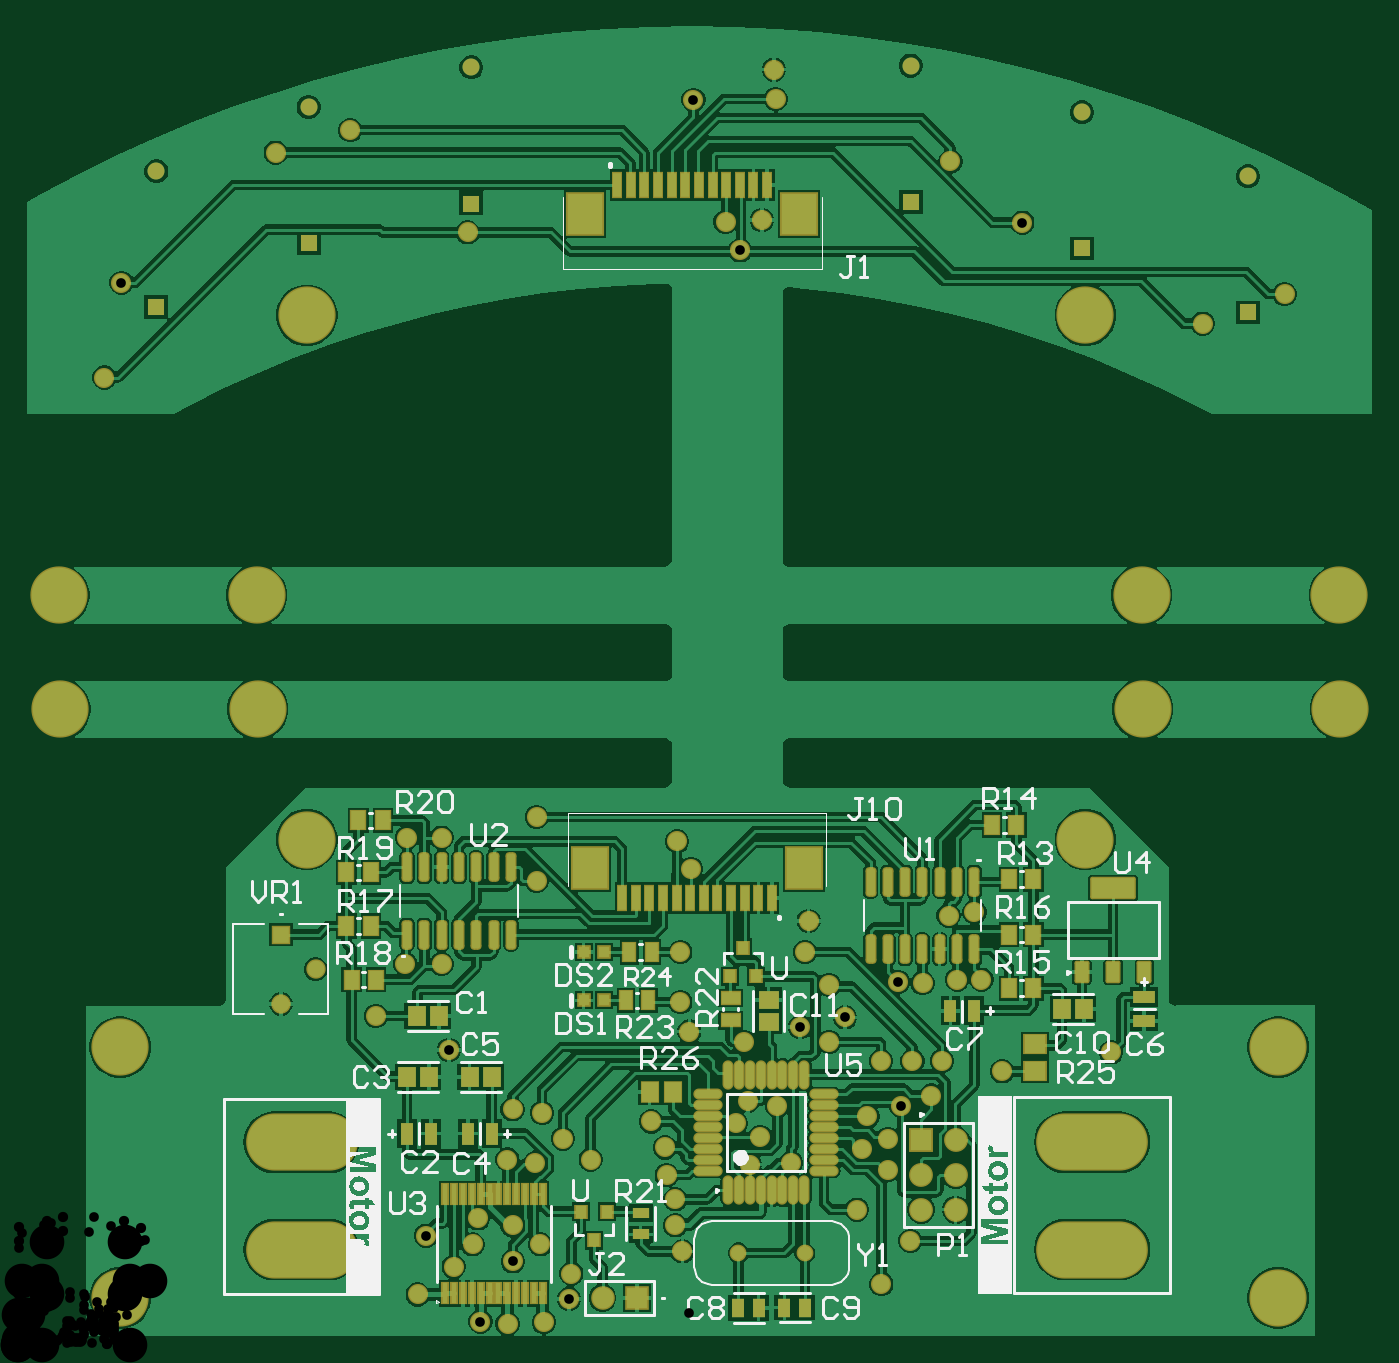
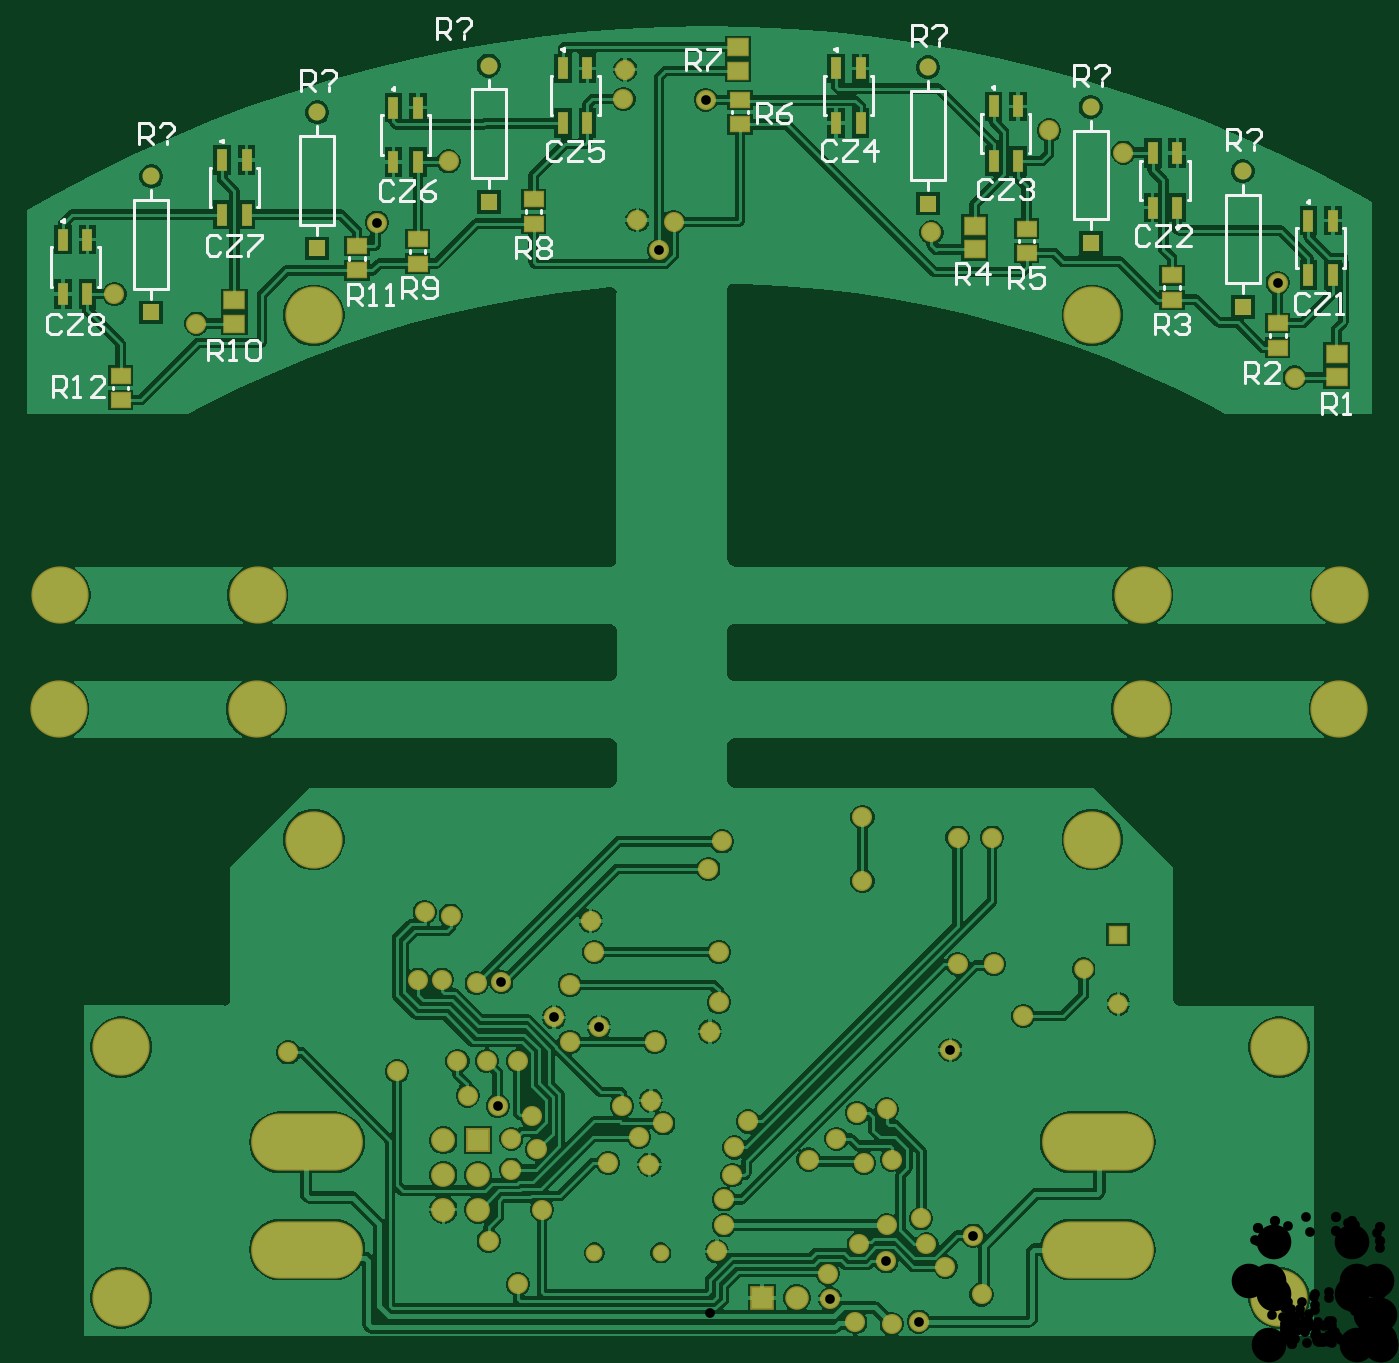
Circuit board: 10 layer files. Board 98.7 x 96.1 mm.
- drill: PCB1-RoundHoles.TXT (2297 bytes)
- drill: PCB1-SlotHoles.TXT (292 bytes)
- bottom_copper: PCB1.GBL (94195 bytes)
- bottom_silk: PCB1.GBO (12211 bytes)
- paste: PCB1.GBP (1611 bytes)
- bottom_mask: PCB1.GBS (5174 bytes)
- top_copper: PCB1.GTL (116103 bytes)
- top_silk: PCB1.GTO (39092 bytes)
- paste: PCB1.GTP (5682 bytes)
- top_mask: PCB1.GTS (9256 bytes)

=== drill: PCB1-RoundHoles.TXT ===
M48
;Layer_Color=9474304
;FILE_FORMAT=4:4
METRIC,LZ
;TYPE=PLATED
T01F00S00C0.6300
T02F00S00C0.7112
T03F00S00C0.7140
T04F00S00C0.7500
T05F00S00C1.0200
T06F00S00C2.5400
%
T01
X005289Y0006731
X005777
T02
X0029337Y0003683
X0031989Y0005715
X0033386Y0007366
X0033782Y0009271
X0036307Y0008763
X00363324Y00061214
X0038354Y0007366
X0040625Y0005207
X00404472Y00033528
X0038608Y0001651
X0035941Y0001524
X00339462Y00016859
X00299583Y00080023
X0035926Y0013589
X0037973Y0013335
X0042037Y0013589
X0047625Y0012446
X004826Y0010668
X0048245Y0008763
X0048768Y0006858
X0053721Y0013208
X0056754Y0013335
X0063866Y0012842
X0061595Y0009906
X0065517Y000762
X0063373Y0004445
X0063866Y0015113
X0061976Y0014351
X0062357Y0016764
X00648495Y00175187
X0067056Y0018288
X0067818Y0020828
X0065659
X0063358
X0059548Y0022225
X00607164Y00240284
X0059548Y0026416
X005777Y0028829
X0058039Y0031115
X00574144Y00233172
X0055738Y0017526
X0054483Y001524
X00645919Y00266339
X0066406Y0026543
X0068946Y0026797
X0070724
X0070216Y003175
X0068311Y0031496
X0072248Y0020066
X0080249Y0021463
X0053325Y0022225
X0053594Y0017907
X0052705Y0016256
X0046482Y0016383
X0047498Y0014478
X0040005Y0015113
X0038481Y0017018
X0036307Y0017272
X00316334Y00216408
X00311Y002794
X0028433
X0026274Y002413
X002856Y0037211
X00311
X0038085Y0038735
Y0034036
X0049395Y0034925
X0048387Y0036957
X0048626Y0028829
Y0025146
X00492864Y0022987
X000635Y0070993
X00075946Y00779526
X0018923Y0087503
X0024384Y0089154
X003302Y0081661
X0051943Y0082423
X00530116Y00803384
X00495842Y00913858
X0055626Y009144
X0055499Y0093599
X005461Y008255
X0068453Y0086868
X00737235Y00823595
X0086981Y0074944
X0092996Y0077121
T03
X0019304Y0025019
X0021844Y0027559
X0019304Y0030099
T04
X001016Y0076153
Y0086153
X0021336Y0090852
Y0080852
X0033274Y0083773
X0065532Y00839
X0078105Y0080471
Y0090471
X0090297Y0085772
Y0075772
X0065532Y00939
X0033274Y0093773
T05
X0042911Y0003429
X0045451
X0066302Y0009914
Y0012454
X0068842
Y0009914
Y0014994
X0066302
T06
X0007493Y0003429
X00925
X0097081Y0046637
X0082564
X0078359Y0037084
X00925Y0021844
X0021209Y0037084
X0017598Y0046637
X0003081
X0007493Y0021844
X0003Y0055
X0017517
X0021209Y0075565
X0078359
X0082483Y0055
X0097
M30

=== drill: PCB1-SlotHoles.TXT ===
M48
;Layer_Color=9474304
;FILE_FORMAT=4:4
METRIC,LZ
;TYPE=PLATED
T07F00S00C2.5400
%
G90
G05
T07
G00X0020813Y0006985
M15
G01Y0006985
M16
G00X0078852Y0006985
M15
G01Y0006985
M16
G00X0078852Y0014859
M15
G01Y0014859
M16
G00X0020813Y0014859
M15
G01Y0014859
M16
M17
M30

=== bottom_copper: PCB1.GBL (94195 bytes, source omitted) ===
=== bottom_silk: PCB1.GBO (12211 bytes, source omitted) ===
=== paste: PCB1.GBP ===
G04*
G04 #@! TF.GenerationSoftware,Altium Limited,Altium Designer,23.10.1 (27)*
G04*
G04 Layer_Color=128*
%FSLAX44Y44*%
%MOMM*%
G71*
G04*
G04 #@! TF.SameCoordinates,2FD0DFDD-310B-44B2-BA78-C92062C4FB9D*
G04*
G04*
G04 #@! TF.FilePolarity,Positive*
G04*
G01*
G75*
%ADD78R,0.7900X1.6600*%
%ADD79R,1.4500X1.1500*%
%ADD80R,1.3500X1.0000*%
D78*
X35450Y825180D02*
D03*
Y785180D02*
D03*
X53450Y785180D02*
D03*
Y825180D02*
D03*
X167750Y834710D02*
D03*
Y874710D02*
D03*
X149750D02*
D03*
Y834710D02*
D03*
X266590Y909000D02*
D03*
Y869000D02*
D03*
X284590Y869000D02*
D03*
Y909000D02*
D03*
X382160Y936940D02*
D03*
Y896940D02*
D03*
X400160D02*
D03*
Y936940D02*
D03*
X582733Y936986D02*
D03*
Y896986D02*
D03*
X600733D02*
D03*
Y936986D02*
D03*
X833010Y869630D02*
D03*
Y829630D02*
D03*
X851010D02*
D03*
Y869630D02*
D03*
X967850Y811210D02*
D03*
Y771210D02*
D03*
X949850D02*
D03*
Y811210D02*
D03*
X725170Y908050D02*
D03*
X725170Y868050D02*
D03*
X707170Y868050D02*
D03*
Y908050D02*
D03*
D79*
X32766Y727570D02*
D03*
Y710070D02*
D03*
X298450Y821550D02*
D03*
X298450Y804050D02*
D03*
X472231Y952606D02*
D03*
Y935106D02*
D03*
X842010Y749440D02*
D03*
Y766940D02*
D03*
D80*
X75946Y749918D02*
D03*
Y731918D02*
D03*
X153670Y784970D02*
D03*
Y766970D02*
D03*
X260350Y819260D02*
D03*
Y801260D02*
D03*
X470662Y913858D02*
D03*
Y895858D02*
D03*
X622300Y822850D02*
D03*
Y840850D02*
D03*
X707390Y793640D02*
D03*
Y811640D02*
D03*
X751840Y788560D02*
D03*
Y806560D02*
D03*
X925405Y693324D02*
D03*
Y711324D02*
D03*
M02*

=== bottom_mask: PCB1.GBS ===
G04*
G04 #@! TF.GenerationSoftware,Altium Limited,Altium Designer,23.10.1 (27)*
G04*
G04 Layer_Color=16711935*
%FSLAX44Y44*%
%MOMM*%
G71*
G04*
G04 #@! TF.SameCoordinates,2FD0DFDD-310B-44B2-BA78-C92062C4FB9D*
G04*
G04*
G04 #@! TF.FilePolarity,Negative*
G04*
G01*
G75*
%ADD55C,1.4252*%
%ADD56R,1.4252X1.4252*%
%ADD57C,1.2500*%
%ADD58R,1.2500X1.2500*%
%ADD59C,4.2032*%
%ADD60O,8.2032X4.2032*%
%ADD61C,1.2332*%
%ADD62R,1.7532X1.7532*%
%ADD63C,1.7532*%
%ADD64C,1.7332*%
%ADD65R,1.7332X1.7332*%
%ADD66C,1.4732*%
%ADD78R,0.7900X1.6600*%
%ADD81R,1.6532X1.3532*%
%ADD82R,1.5532X1.2032*%
D55*
X193040Y250190D02*
D03*
X218440Y275590D02*
D03*
D56*
X193040Y300990D02*
D03*
D57*
X332740Y937730D02*
D03*
X902970Y857720D02*
D03*
X781050Y904710D02*
D03*
X101600Y861530D02*
D03*
X655320Y939000D02*
D03*
X213360Y908520D02*
D03*
D58*
X332740Y837730D02*
D03*
X902970Y757720D02*
D03*
X781050Y804710D02*
D03*
X101600Y761530D02*
D03*
X655320Y839000D02*
D03*
X213360Y808520D02*
D03*
D59*
X825640Y466370D02*
D03*
X824830Y550000D02*
D03*
X175980Y466370D02*
D03*
X175170Y550000D02*
D03*
X783590Y755650D02*
D03*
X970000Y550000D02*
D03*
X970810Y466370D02*
D03*
X30810D02*
D03*
X30000Y550000D02*
D03*
X74930Y218440D02*
D03*
X925000Y34290D02*
D03*
X74930D02*
D03*
X212090Y755650D02*
D03*
X925000Y218440D02*
D03*
X212090Y370840D02*
D03*
X783590D02*
D03*
D60*
X788520Y69850D02*
D03*
Y148590D02*
D03*
X208130D02*
D03*
Y69850D02*
D03*
D61*
X577700Y67310D02*
D03*
X528900D02*
D03*
D62*
X663020Y149940D02*
D03*
D63*
Y124540D02*
D03*
Y99140D02*
D03*
X688420Y149940D02*
D03*
Y124540D02*
D03*
Y99140D02*
D03*
D64*
X429110Y34290D02*
D03*
D65*
X454510D02*
D03*
D66*
X316334Y216408D02*
D03*
X802490Y214630D02*
D03*
X645919Y266339D02*
D03*
X678180Y208280D02*
D03*
X656590D02*
D03*
X670560Y182880D02*
D03*
X623570Y167640D02*
D03*
X619760Y143510D02*
D03*
X638660Y128420D02*
D03*
X633730Y44450D02*
D03*
X615950Y99060D02*
D03*
X535940Y179070D02*
D03*
X527050Y162560D02*
D03*
X474980Y144780D02*
D03*
X464820Y163830D02*
D03*
X476250Y124460D02*
D03*
X482600Y106680D02*
D03*
X487680Y68580D02*
D03*
X483870Y369570D02*
D03*
X384810Y170180D02*
D03*
X400050Y151130D02*
D03*
X420370Y135890D02*
D03*
X359260D02*
D03*
X379730Y133350D02*
D03*
X337820Y92710D02*
D03*
X386080Y16510D02*
D03*
X359410Y15240D02*
D03*
X537210Y132080D02*
D03*
X544830Y152400D02*
D03*
X546100Y825500D02*
D03*
X554990Y935990D02*
D03*
X383540Y73660D02*
D03*
X339462Y16859D02*
D03*
X293370Y36830D02*
D03*
X299583Y80023D02*
D03*
X492864Y229870D02*
D03*
X607164Y240284D02*
D03*
X574144Y233172D02*
D03*
X595480Y222250D02*
D03*
Y264160D02*
D03*
X363324Y61214D02*
D03*
X404472Y33528D02*
D03*
X580390Y311150D02*
D03*
X530116Y803384D02*
D03*
X869810Y749440D02*
D03*
X63500Y709930D02*
D03*
X519430Y824230D02*
D03*
X330200Y816610D02*
D03*
X243840Y891540D02*
D03*
X684530Y868680D02*
D03*
X737235Y823595D02*
D03*
X929960Y771210D02*
D03*
X556260Y914400D02*
D03*
X495842Y913858D02*
D03*
X189230Y875030D02*
D03*
X75946Y779526D02*
D03*
X482450Y87630D02*
D03*
X333860Y73660D02*
D03*
X319890Y57150D02*
D03*
X363070Y87630D02*
D03*
X638660Y151130D02*
D03*
X655170Y76200D02*
D03*
X567540Y133350D02*
D03*
X363070Y172720D02*
D03*
X557380Y175260D02*
D03*
X664060Y265430D02*
D03*
X683110Y314960D02*
D03*
X577700Y288290D02*
D03*
X633580Y208280D02*
D03*
X486260Y251460D02*
D03*
Y288290D02*
D03*
X533250Y222250D02*
D03*
X648495Y175187D02*
D03*
X406250Y52070D02*
D03*
X380850Y340360D02*
D03*
Y387350D02*
D03*
X262740Y241300D02*
D03*
X311000Y372110D02*
D03*
X285600D02*
D03*
X311000Y279400D02*
D03*
X284330D02*
D03*
X702160Y317500D02*
D03*
X689460Y267970D02*
D03*
X707240D02*
D03*
X493950Y349250D02*
D03*
X722480Y200660D02*
D03*
D78*
X35450Y825180D02*
D03*
Y785180D02*
D03*
X53450Y785180D02*
D03*
Y825180D02*
D03*
X167750Y834710D02*
D03*
Y874710D02*
D03*
X149750D02*
D03*
Y834710D02*
D03*
X266590Y909000D02*
D03*
Y869000D02*
D03*
X284590Y869000D02*
D03*
Y909000D02*
D03*
X382160Y936940D02*
D03*
Y896940D02*
D03*
X400160D02*
D03*
Y936940D02*
D03*
X582733Y936986D02*
D03*
Y896986D02*
D03*
X600733D02*
D03*
Y936986D02*
D03*
X833010Y869630D02*
D03*
Y829630D02*
D03*
X851010D02*
D03*
Y869630D02*
D03*
X967850Y811210D02*
D03*
Y771210D02*
D03*
X949850D02*
D03*
Y811210D02*
D03*
X725170Y908050D02*
D03*
X725170Y868050D02*
D03*
X707170Y868050D02*
D03*
Y908050D02*
D03*
D81*
X32766Y727570D02*
D03*
Y710070D02*
D03*
X298450Y821550D02*
D03*
X298450Y804050D02*
D03*
X472231Y952606D02*
D03*
Y935106D02*
D03*
X842010Y749440D02*
D03*
Y766940D02*
D03*
D82*
X75946Y749918D02*
D03*
Y731918D02*
D03*
X153670Y784970D02*
D03*
Y766970D02*
D03*
X260350Y819260D02*
D03*
Y801260D02*
D03*
X470662Y913858D02*
D03*
Y895858D02*
D03*
X622300Y822850D02*
D03*
Y840850D02*
D03*
X707390Y793640D02*
D03*
Y811640D02*
D03*
X751840Y788560D02*
D03*
Y806560D02*
D03*
X925405Y693324D02*
D03*
Y711324D02*
D03*
M02*

=== top_copper: PCB1.GTL (116103 bytes, source omitted) ===
=== top_silk: PCB1.GTO (39092 bytes, source omitted) ===
=== paste: PCB1.GTP ===
G04*
G04 #@! TF.GenerationSoftware,Altium Limited,Altium Designer,23.10.1 (27)*
G04*
G04 Layer_Color=8421504*
%FSLAX44Y44*%
%MOMM*%
G71*
G04*
G04 #@! TF.SameCoordinates,2FD0DFDD-310B-44B2-BA78-C92062C4FB9D*
G04*
G04*
G04 #@! TF.FilePolarity,Positive*
G04*
G01*
G75*
%ADD19R,1.6000X0.9500*%
%ADD20O,1.9500X0.6000*%
%ADD21O,0.6000X1.9500*%
%ADD22R,0.4000X1.5000*%
%ADD23R,0.9500X1.3500*%
%ADD24R,0.8000X0.8000*%
%ADD25R,0.8500X1.3500*%
%ADD26R,1.4562X1.3046*%
%ADD27R,0.8000X0.9000*%
%ADD28R,1.3500X0.8500*%
%ADD29R,1.3046X1.4562*%
G04:AMPARAMS|DCode=30|XSize=1.97mm|YSize=0.6mm|CornerRadius=0.15mm|HoleSize=0mm|Usage=FLASHONLY|Rotation=270.000|XOffset=0mm|YOffset=0mm|HoleType=Round|Shape=RoundedRectangle|*
%AMROUNDEDRECTD30*
21,1,1.9700,0.3000,0,0,270.0*
21,1,1.6700,0.6000,0,0,270.0*
1,1,0.3000,-0.1500,-0.8350*
1,1,0.3000,-0.1500,0.8350*
1,1,0.3000,0.1500,0.8350*
1,1,0.3000,0.1500,-0.8350*
%
%ADD30ROUNDEDRECTD30*%
%ADD31R,1.2621X0.8081*%
%ADD32R,0.9500X1.6000*%
%ADD33R,1.0000X1.3500*%
%ADD34R,1.5500X1.3500*%
G04:AMPARAMS|DCode=35|XSize=3.15mm|YSize=1.45mm|CornerRadius=0.0508mm|HoleSize=0mm|Usage=FLASHONLY|Rotation=180.000|XOffset=0mm|YOffset=0mm|HoleType=Round|Shape=RoundedRectangle|*
%AMROUNDEDRECTD35*
21,1,3.1500,1.3485,0,0,180.0*
21,1,3.0485,1.4500,0,0,180.0*
1,1,0.1015,-1.5243,0.6743*
1,1,0.1015,1.5243,0.6743*
1,1,0.1015,1.5243,-0.6743*
1,1,0.1015,-1.5243,-0.6743*
%
%ADD35ROUNDEDRECTD35*%
G04:AMPARAMS|DCode=36|XSize=0.9mm|YSize=1.45mm|CornerRadius=0.0495mm|HoleSize=0mm|Usage=FLASHONLY|Rotation=180.000|XOffset=0mm|YOffset=0mm|HoleType=Round|Shape=RoundedRectangle|*
%AMROUNDEDRECTD36*
21,1,0.9000,1.3510,0,0,180.0*
21,1,0.8010,1.4500,0,0,180.0*
1,1,0.0990,-0.4005,0.6755*
1,1,0.0990,0.4005,0.6755*
1,1,0.0990,0.4005,-0.6755*
1,1,0.0990,-0.4005,-0.6755*
%
%ADD36ROUNDEDRECTD36*%
%ADD37R,2.6000X3.0000*%
%ADD38R,0.6000X1.8000*%
%ADD39R,1.2000X1.4500*%
D19*
X826620Y237630D02*
D03*
Y255130D02*
D03*
D20*
X506710Y127810D02*
D03*
Y135810D02*
D03*
Y143810D02*
D03*
Y151810D02*
D03*
Y159810D02*
D03*
Y167810D02*
D03*
Y175810D02*
D03*
Y183810D02*
D03*
X591710D02*
D03*
Y175810D02*
D03*
Y167810D02*
D03*
Y159810D02*
D03*
Y151810D02*
D03*
Y143810D02*
D03*
Y135810D02*
D03*
Y127810D02*
D03*
D21*
X521210Y198310D02*
D03*
X529210D02*
D03*
X537210D02*
D03*
X545210D02*
D03*
X553210D02*
D03*
X561210D02*
D03*
X569210D02*
D03*
X577210D02*
D03*
Y113310D02*
D03*
X569210D02*
D03*
X561210D02*
D03*
X553210D02*
D03*
X545210D02*
D03*
X537210D02*
D03*
X529210D02*
D03*
X521210D02*
D03*
D22*
X385220Y110290D02*
D03*
X378720D02*
D03*
X313720D02*
D03*
X320220D02*
D03*
X326720D02*
D03*
X333220D02*
D03*
X339720D02*
D03*
X346220D02*
D03*
X352720D02*
D03*
X359220D02*
D03*
X365720D02*
D03*
X372220D02*
D03*
Y37790D02*
D03*
X365720D02*
D03*
X333220D02*
D03*
X326720D02*
D03*
X339720D02*
D03*
X346220D02*
D03*
X313720D02*
D03*
X320220D02*
D03*
X352720D02*
D03*
X359220D02*
D03*
X378720D02*
D03*
X385220D02*
D03*
D23*
X543798Y26924D02*
D03*
X528798D02*
D03*
X562580Y27178D02*
D03*
X577580D02*
D03*
D24*
X430259Y288289D02*
D03*
X415259D02*
D03*
X430259Y252729D02*
D03*
X415259D02*
D03*
D25*
X465300Y288290D02*
D03*
X448800D02*
D03*
X462760Y252730D02*
D03*
X446260D02*
D03*
D26*
X551030Y237052D02*
D03*
Y253168D02*
D03*
D27*
X522970Y270290D02*
D03*
X541970D02*
D03*
X532470Y291290D02*
D03*
X432260Y97630D02*
D03*
X413260D02*
D03*
X422760Y76630D02*
D03*
D28*
X523090Y238130D02*
D03*
Y254630D02*
D03*
D29*
X292782Y241300D02*
D03*
X308898D02*
D03*
X301778Y196540D02*
D03*
X285662D02*
D03*
X331604D02*
D03*
X347720D02*
D03*
X782608Y246380D02*
D03*
X766492D02*
D03*
D30*
X702070Y290290D02*
D03*
X689370D02*
D03*
X676670D02*
D03*
X663970D02*
D03*
X651270D02*
D03*
X638570D02*
D03*
X625870D02*
D03*
Y339790D02*
D03*
X638570D02*
D03*
X651270D02*
D03*
X663970D02*
D03*
X676670D02*
D03*
X689370D02*
D03*
X702070D02*
D03*
X285620Y350540D02*
D03*
X298320D02*
D03*
X311020D02*
D03*
X323720D02*
D03*
X336420D02*
D03*
X349120D02*
D03*
X361820D02*
D03*
Y301040D02*
D03*
X349120D02*
D03*
X336420D02*
D03*
X323720D02*
D03*
X311020D02*
D03*
X298320D02*
D03*
X285620D02*
D03*
D31*
X457050Y96920D02*
D03*
Y80880D02*
D03*
D32*
X347690Y154940D02*
D03*
X330190D02*
D03*
X285740D02*
D03*
X303240D02*
D03*
X702020Y245110D02*
D03*
X684520D02*
D03*
D33*
X262850Y267970D02*
D03*
X244850D02*
D03*
X259150Y307340D02*
D03*
X241150D02*
D03*
X241040Y346710D02*
D03*
X259040D02*
D03*
X249930Y384810D02*
D03*
X267930D02*
D03*
X745450Y300990D02*
D03*
X727450D02*
D03*
X745450Y261620D02*
D03*
X727450D02*
D03*
X714970Y381540D02*
D03*
X732970D02*
D03*
X727450Y341630D02*
D03*
X745450D02*
D03*
D34*
X746610Y201070D02*
D03*
Y220570D02*
D03*
D35*
X803970Y335040D02*
D03*
D36*
X826970Y273540D02*
D03*
X803970D02*
D03*
X780970D02*
D03*
D37*
X573359Y829766D02*
D03*
X416359D02*
D03*
X576970Y349740D02*
D03*
X419970D02*
D03*
D38*
X549859Y851466D02*
D03*
X539859D02*
D03*
X529859D02*
D03*
X519859D02*
D03*
X509859D02*
D03*
X499859D02*
D03*
X489859D02*
D03*
X479859D02*
D03*
X469859D02*
D03*
X459859D02*
D03*
X449859D02*
D03*
X439859D02*
D03*
X553470Y328040D02*
D03*
X543470D02*
D03*
X533470D02*
D03*
X523470D02*
D03*
X513470D02*
D03*
X503470D02*
D03*
X493470D02*
D03*
X483470D02*
D03*
X473470D02*
D03*
X463470D02*
D03*
X453470D02*
D03*
X443470D02*
D03*
D39*
X480790Y185420D02*
D03*
X463790D02*
D03*
M02*

=== top_mask: PCB1.GTS (9256 bytes, source omitted) ===
